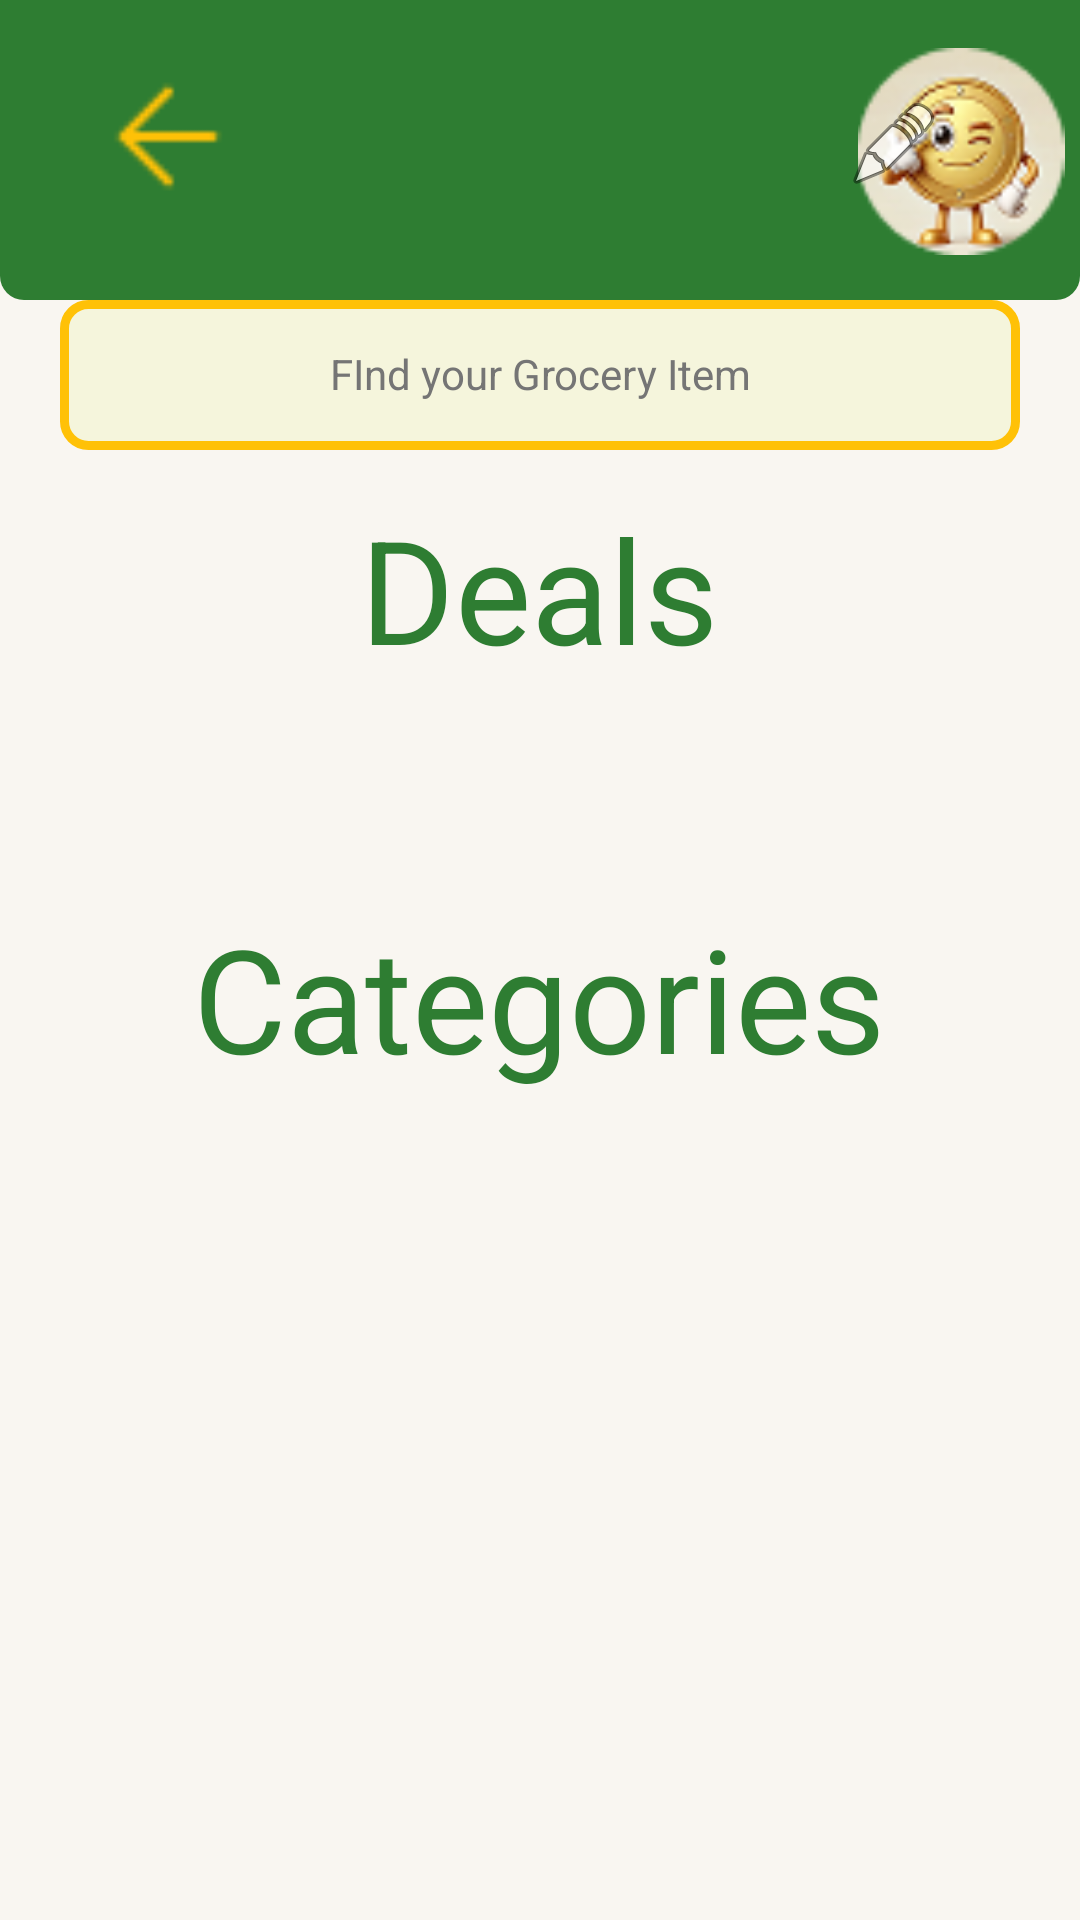

Layout XML and referenced resources for this Android screen:
<!-- AndroidManifest.xml: application theme Theme.PriceWiseV2 -->
<!-- res/layout/fragment_dashboard.xml -->
<?xml version="1.0" encoding="utf-8"?>
<androidx.constraintlayout.widget.ConstraintLayout
    xmlns:android="http://schemas.android.com/apk/res/android"
    xmlns:app="http://schemas.android.com/apk/res-auto"
    xmlns:tools="http://schemas.android.com/tools"
    android:id="@+id/frameLayout"
    android:layout_width="match_parent"
    android:layout_height="match_parent"
    android:background="@color/background"
    android:clickable="true"
    tools:context=".DashboardFragment">

    <include
        android:id="@+id/idIncludeHeader"
        layout="@layout/header"
        android:layout_width="match_parent"
        android:layout_height="match_parent"
        app:layout_constraintEnd_toEndOf="parent"
        app:layout_constraintStart_toStartOf="parent"
        app:layout_constraintTop_toTopOf="parent"
        />

    <androidx.core.widget.NestedScrollView
        android:layout_width="match_parent"
        android:layout_height="match_parent"

        android:layout_marginTop="164dp"
        android:layout_marginBottom="100dp"
        app:layout_constraintBottom_toBottomOf="parent"
        app:layout_constraintHorizontal_weight="1"
        app:layout_constraintTop_toTopOf="parent"
        app:layout_constraintVertical_weight="1"
        tools:layout_editor_absoluteX="-16dp">

        <androidx.constraintlayout.widget.ConstraintLayout
            android:layout_width="match_parent"
            android:layout_height="match_parent">

            <TextView
                android:id="@+id/textViewDeals"
                android:layout_width="wrap_content"
                android:layout_height="wrap_content"
                android:text="Deals"
                android:textColor="@color/Green"
                android:textSize="48sp"
                app:layout_constraintEnd_toEndOf="parent"
                app:layout_constraintHorizontal_bias="0.498"
                app:layout_constraintStart_toStartOf="parent"
                app:layout_constraintTop_toTopOf="parent" />

            <androidx.recyclerview.widget.RecyclerView
                android:id="@+id/idRVDeals"
                android:layout_width="match_parent"
                android:layout_height="wrap_content"
                android:layout_marginTop="28dp"
                android:orientation="horizontal"
                app:layout_constraintTop_toBottomOf="@+id/textViewDeals"
                tools:layout_editor_absoluteX="0dp" />

            <TextView
                android:id="@+id/textViewCategories"
                android:layout_width="wrap_content"
                android:layout_height="wrap_content"
                android:layout_marginTop="44dp"
                android:text="Categories"
                android:textColor="@color/Green"
                android:textSize="48sp"
                app:layout_constraintEnd_toEndOf="parent"
                app:layout_constraintHorizontal_bias="0.497"
                app:layout_constraintStart_toStartOf="parent"
                app:layout_constraintTop_toBottomOf="@+id/idRVDeals" />


            <androidx.recyclerview.widget.RecyclerView
                android:id="@+id/idRVCategories"
                android:layout_width="match_parent"
                android:layout_height="wrap_content"
                android:layout_marginTop="28dp"
                android:orientation="horizontal"
                app:layout_constraintTop_toBottomOf="@+id/textViewCategories"
                tools:layout_editor_absoluteX="0dp" />
        </androidx.constraintlayout.widget.ConstraintLayout>
    </androidx.core.widget.NestedScrollView>

</androidx.constraintlayout.widget.ConstraintLayout>
<!-- res/layout/header.xml (included above) -->
<?xml version="1.0" encoding="utf-8"?>
<androidx.constraintlayout.widget.ConstraintLayout
    xmlns:android="http://schemas.android.com/apk/res/android"
    xmlns:app="http://schemas.android.com/apk/res-auto"
    xmlns:tools="http://schemas.android.com/tools"
    android:layout_width="match_parent"
             android:layout_height="match_parent">
    <androidx.constraintlayout.widget.ConstraintLayout
        android:id="@+id/constraintLayoutHeader"
        android:layout_width="0dp"
        android:layout_height="100dp"
        android:background="@drawable/header_background_rectangle"
        app:layout_constraintEnd_toEndOf="parent"
        app:layout_constraintHorizontal_bias="0.0"
        app:layout_constraintStart_toStartOf="parent"
        app:layout_constraintTop_toTopOf="parent">

        <TextView
            android:id="@+id/textViewAddress"
            android:layout_width="150dp"
            android:layout_height="wrap_content"
            android:layout_marginStart="132dp"
            android:layout_marginTop="40dp"
            android:textAlignment="center"
            android:textColor="@color/white"
            android:textSize="16sp"
            app:layout_constraintStart_toStartOf="parent"
            app:layout_constraintTop_toTopOf="parent" />

        <ImageView
            android:id="@+id/imageView4"
            android:layout_width="80dp"
            android:layout_height="69dp"
            android:layout_marginTop="16dp"
            android:src="@drawable/responsive_icon"
            app:layout_constraintEnd_toEndOf="parent"
            app:layout_constraintHorizontal_bias="0.922"
            app:layout_constraintStart_toEndOf="@+id/textViewAddress"
            app:layout_constraintTop_toTopOf="parent" />

        <ImageView
            android:id="@+id/imageViewBackArrow"
            android:layout_width="54dp"
            android:layout_height="51dp"
            android:layout_marginTop="20dp"
            android:onClick="true"
            android:src="@drawable/arrow_left"
            app:layout_constraintEnd_toStartOf="@+id/textViewAddress"
            app:layout_constraintHorizontal_bias="0.371"
            app:layout_constraintStart_toStartOf="parent"
            app:layout_constraintTop_toTopOf="parent" />

        <ImageView
            android:id="@+id/imageView2"
            android:layout_width="wrap_content"
            android:layout_height="wrap_content"
            android:layout_marginTop="32dp"
            android:src="@android:drawable/ic_menu_edit"
            app:layout_constraintStart_toEndOf="@+id/textViewAddress"
            app:layout_constraintTop_toTopOf="parent" />
    </androidx.constraintlayout.widget.ConstraintLayout>

    <androidx.constraintlayout.widget.ConstraintLayout
        android:id="@+id/constraintLayoutSearchBar"
        android:layout_width="match_parent"
        android:layout_height="50dp"
        android:layout_marginStart="20dp"
        android:layout_marginEnd="20dp"
        android:background="@drawable/search_bar"
        app:layout_constraintEnd_toStartOf="@+id/constraintLayoutHeader"
        app:layout_constraintHorizontal_bias="0.0"
        app:layout_constraintStart_toStartOf="parent"
        app:layout_constraintTop_toBottomOf="@+id/constraintLayoutHeader">

        <TextView
            android:id="@+id/textView2"
            android:layout_width="wrap_content"
            android:layout_height="wrap_content"
            android:layout_marginTop="15dp"
            android:text="FInd your Grocery Item"
            android:textColor="@color/placeholder"
            app:layout_constraintEnd_toEndOf="parent"
            app:layout_constraintStart_toStartOf="parent"
            app:layout_constraintTop_toTopOf="parent" />
    </androidx.constraintlayout.widget.ConstraintLayout>
</androidx.constraintlayout.widget.ConstraintLayout>
<!-- resources referenced by this layout -->
<resources>
  <color name="Green">#2E7D32</color>
  <color name="background">#F9F6F1</color>
  <color name="placeholder">#757575</color>
  <color name="white">#FFFFFFFF</color>
  <!-- drawable arrow_left: png bitmap (drawable, 284 bytes) -->
  <!-- drawable header_background_rectangle (drawable) -->
  <?xml version="1.0" encoding="utf-8"?>
  <selector xmlns:android="http://schemas.android.com/apk/res/android">
      <item>
          <shape android:shape="rectangle">
              <solid android:color="@color/Green"/>
              <corners android:bottomLeftRadius="8dp"
                      android:bottomRightRadius="8dp"/>
          </shape>
      </item>
  </selector>
  <!-- drawable responsive_icon: png bitmap (drawable, 7152 bytes) -->
  <!-- drawable search_bar (drawable) -->
  <?xml version="1.0" encoding="utf-8"?>
  <selector xmlns:android="http://schemas.android.com/apk/res/android">
      <item>
          <shape android:shape="rectangle">
              <solid android:color="@color/cardbackground"></solid>
              <corners android:radius="8dp"/>
              <stroke
                  android:width="3dp"
                  android:color="@color/stroke"/>
          </shape>
      </item>
  </selector>
  <style name="Theme.PriceWiseV2" parent="Base.Theme.PriceWiseV2" />
  <color name="cardbackground">#F5F5DC</color>
  <color name="stroke">#FFC107</color>
  <style name="Base.Theme.PriceWiseV2" parent="Theme.Material3.DayNight.NoActionBar">
          
          
      </style>
</resources>
